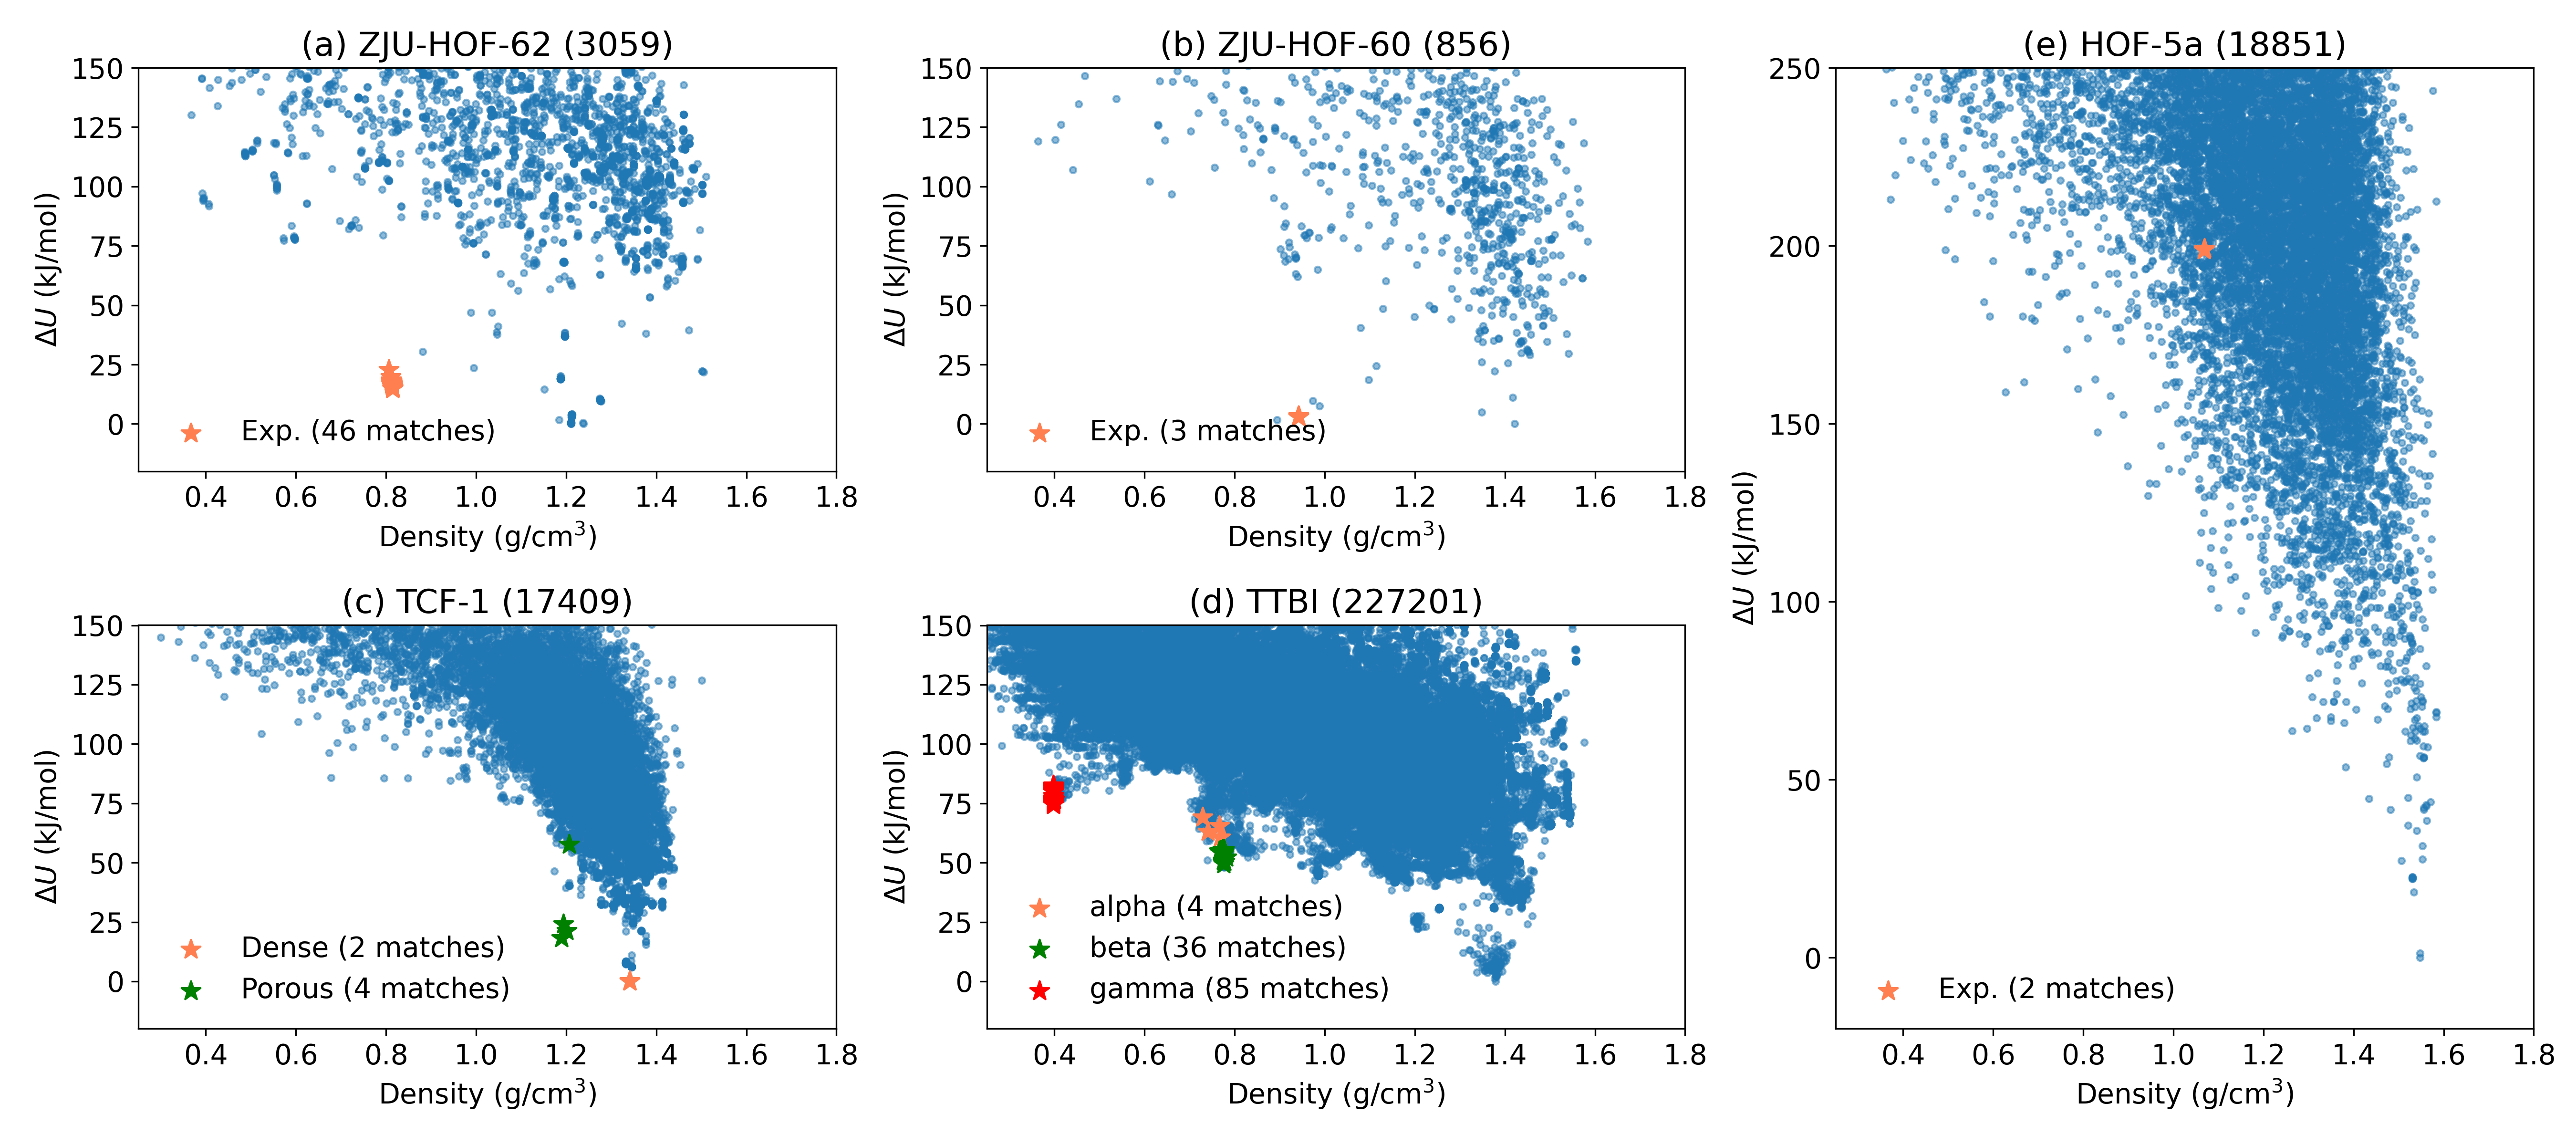

Python code for this plot:
# Fig. 2 (CSV-based)
import os
import numpy as np
import pandas as pd
import matplotlib.pyplot as plt

plt.rcParams.update({'font.size': 14})  # Set the default font size for all plots

# Mapping from system folder/key -> nice name
system_pretty = {
    'BDDC':  'ZJU-HOF-62',
    'EBDC':  'ZJU-HOF-60',
    'TCF':   'TCF-1',
    'TTBI':  'TTBI',
    'HOF5a': 'HOF-5a',
}

# DFS CSV filenames for each system (in the current directory)
dfs_files = {
    'BDDC':  'BDDC_DFS_gaff.csv',
    'EBDC':  'EBDC_DFS_gaff.csv',
    'TCF':   'TCF-1_DFS_gaff.csv',
    'TTBI':  'TTBI_DFS_gaff.csv',
    'HOF5a': 'HOF5a_DFS_gaff.csv',
}

Ecut = 200.0  # (not used directly here but you can use for filters if needed)

fig = plt.figure(figsize=(18, 8))
gs = fig.add_gridspec(2, 3)
axs = [
    fig.add_subplot(gs[0, 0]),   # index 0
    fig.add_subplot(gs[0, 1]),   # index 1
    fig.add_subplot(gs[1, 0]),   # index 2
    fig.add_subplot(gs[1, 1]),   # index 3
    fig.add_subplot(gs[:, 2]),   # index 4 (HOF5a spans both rows, 3rd column)
]

panel_labels = ["a", "b", "c", "d", "e"]

# Order of systems to plot (must match axs indexing)
systems = ['BDDC', 'EBDC', 'TCF', 'TTBI', 'HOF5a']

for i, sys_name in enumerate(systems):
    ax = axs[i]

    # ---------- Load DFS data (RAW energy in kJ/mol) ----------
    dfs_csv = dfs_files[sys_name]
    if not os.path.exists(dfs_csv):
        raise FileNotFoundError(f"{sys_name}: DFS CSV not found: {dfs_csv}")

    df = pd.read_csv(dfs_csv)

    # Expecting columns: id, Density_g_cm3, Space_group, Energy_kJ_mol
    for col in ["Density_g_cm3", "Space_group", "Energy_kJ_mol"]:
        if col not in df.columns:
            raise KeyError(f"{sys_name}: column '{col}' not in {dfs_csv}")

    df["Density_g_cm3"] = df["Density_g_cm3"].astype(float)
    df["Space_group"]   = df["Space_group"].astype(int)
    df["Energy_kJ_mol"] = df["Energy_kJ_mol"].astype(float)

    # Convert raw energy → ΔU = E - E_min
    df["Energy_kJ_mol"] -= df["Energy_kJ_mol"].min()
    df = df.sort_values("Energy_kJ_mol").reset_index(drop=True)

    # ---------- Base scatter (DFS search) ----------
    ax.scatter(
        df["Density_g_cm3"],
        df["Energy_kJ_mol"],
        s=10,
        alpha=0.5,
    )

    ax.set_xlabel('Density (g/cm$^3$)')
    ax.set_ylabel('$\\Delta U$ (kJ/mol)')

    if sys_name == 'HOF5a':
        ax.set_ylim(-20, 250)
    else:
        ax.set_ylim(-20, 150)

    ax.set_xlim(0.25, 1.8)

    ax.set_title(f'({panel_labels[i]}) {system_pretty[sys_name]} ({len(df)})')

    # ---------- Matched structures (already relative ΔU) ----------
    if sys_name == 'TTBI':
        match_files = [
            "TTBI_Matched_alpha.csv",
            "TTBI_Matched_beta.csv",
            "TTBI_Matched_gamma.csv",
        ]
    elif sys_name == 'TCF':
        match_files = [
            "TCF-1_Matched_Dense.csv",
            "TCF-1_Matched_Porous.csv",
        ]
    else:
        match_files = [f"{sys_name}_Matched.csv"]

    # Colors for different matched sets
    match_colors = {
        "alpha":   "coral",
        "beta":    "green",
        "gamma":   "red",
        "Dense":   "coral",
        "Porous":  "green",
        "Matched": "coral",
    }

    for match_file in match_files:
        if not os.path.exists(match_file):
            print(f"[WARNING] {sys_name}: matched CSV not found: {match_file}")
            continue

        mdf = pd.read_csv(match_file)

        # Expect columns: id,Density_g_cm3,Space_group,Reletive_Energy_kJ_mol
        for col in ["Density_g_cm3", "Reletive_Energy_kJ_mol"]:
            if col not in mdf.columns:
                raise KeyError(f"{match_file}: missing column '{col}'")

        match_density = mdf["Density_g_cm3"].astype(float).values
        # Already ΔU (relative energies)
        match_energy  = mdf["Reletive_Energy_kJ_mol"].astype(float).values

        match = np.column_stack([match_density, match_energy])
        if match.shape[0] == 0:
            print(f"[INFO] {sys_name}: no rows in {match_file}")
            continue

        base = os.path.splitext(os.path.basename(match_file))[0]
        suffix = base.split("_")[-1]  # 'Matched', 'alpha', 'Dense', etc.

        # Legend labels similar to your old style
        if suffix in ['alpha', 'beta', 'gamma']:
            label = f"{suffix} ({match.shape[0]} matches)"
        elif suffix in ['Dense', 'Porous', 'dense', 'porous']:
            label = f"{suffix} ({match.shape[0]} matches)"
        else:
            # e.g. BDDC_Matched.csv, EBDC_Matched.csv, HOF5a_Matched.csv
            label = f"Exp. ({match.shape[0]} matches)"

        color = match_colors.get(suffix, "coral")

        ax.scatter(
            match[:, 0],
            match[:, 1],
            marker='*',
            s=100,
            color=color,
            label=label,
        )

    if len(ax.get_legend_handles_labels()[0]) > 0:
        ax.legend(loc=3, frameon=False)

plt.tight_layout()
plt.savefig('Fig2.png', dpi=300)
plt.close()

